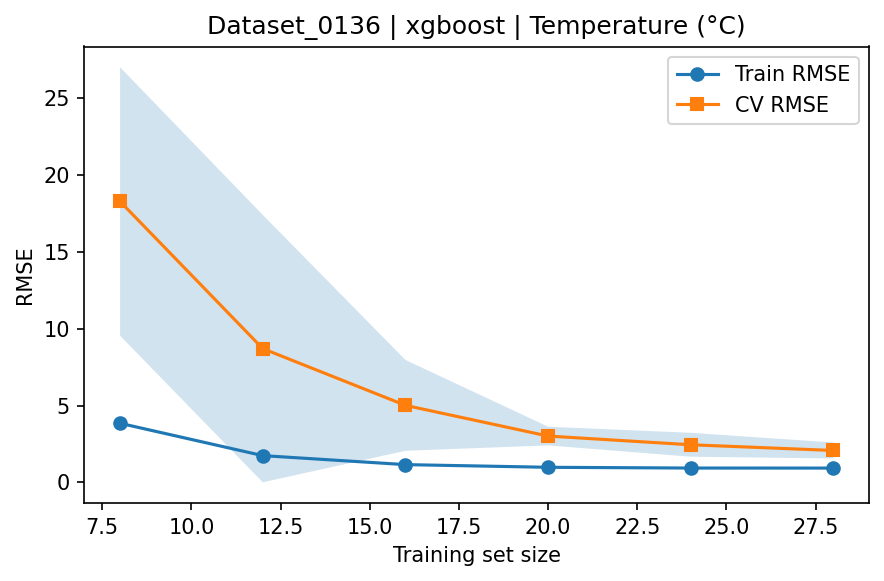

Data behind this chart, as committed beside it:
train_size, train_rmse_mean, train_rmse_std, test_rmse_mean, test_rmse_std
8, 3.848, 0.8834, 18.29, 8.739
12, 1.742, 0.9066, 8.71, 8.706
16, 1.157, 0.1261, 5.016, 2.959
20, 0.9824, 0.1771, 3.016, 0.6087
24, 0.9335, 0.04119, 2.449, 0.7792
28, 0.9313, 0.07081, 2.076, 0.5203
